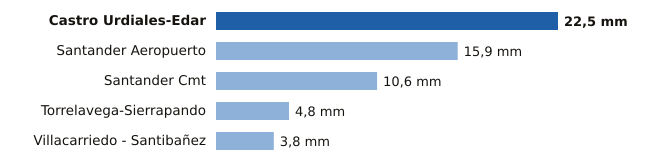

Data behind this chart, as committed beside it:
estacion, provincia, mm
Castro Urdiales-Edar, Cantabria, 22.5
Santander Aeropuerto, Cantabria, 15.9
Santander Cmt, Cantabria, 10.6
Torrelavega-Sierrapando, Cantabria, 4.8
Villacarriedo - Santibañez, Cantabria, 3.8
